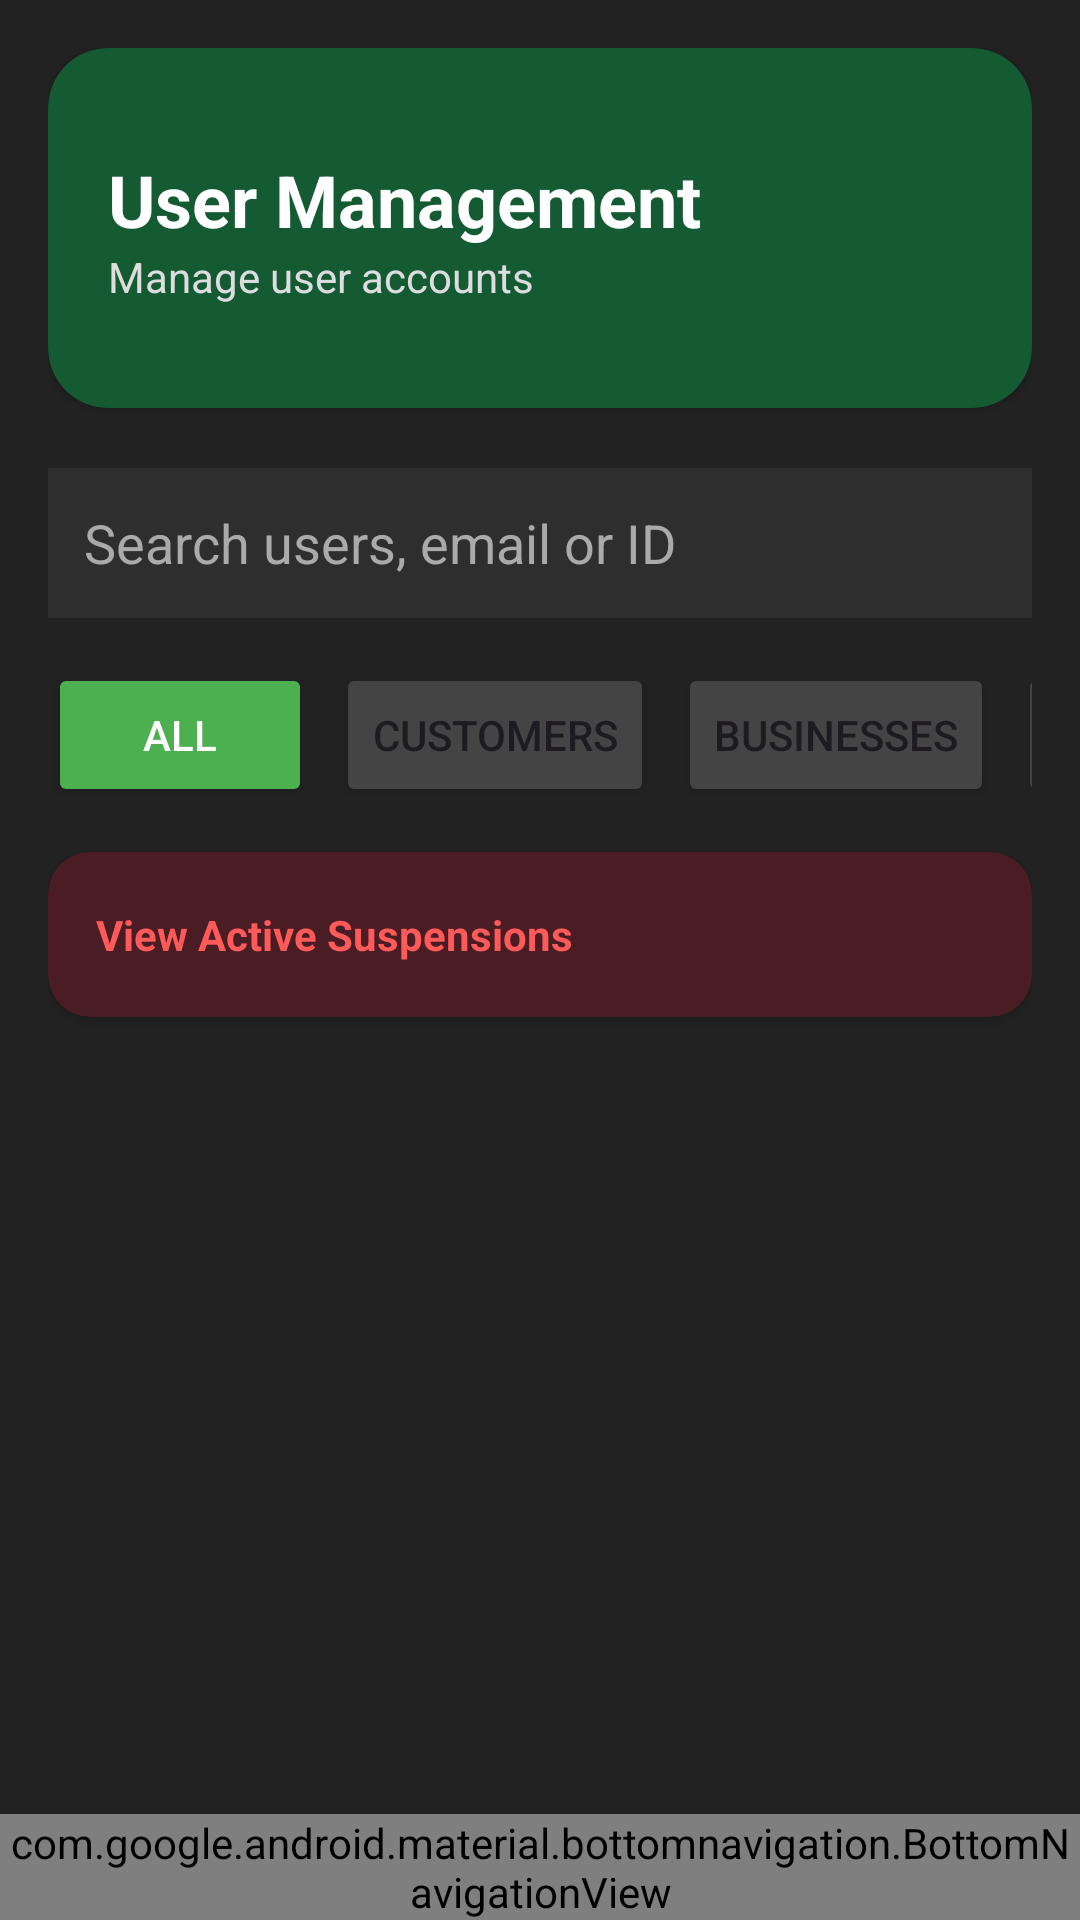

This screen was rendered from an Android layout file. Write that file and the resources it references.
<!-- AndroidManifest.xml: application theme Theme.GeoConnect -->
<!-- res/layout/activity_admin_users2.xml -->
<?xml version="1.0" encoding="utf-8"?>
<LinearLayout xmlns:android="http://schemas.android.com/apk/res/android"
    xmlns:app="http://schemas.android.com/apk/res-auto"
    android:layout_width="match_parent"
    android:layout_height="match_parent"
    android:orientation="vertical"
    android:background="#222222">

    <ScrollView
        android:layout_width="match_parent"
        android:layout_height="0dp"
        android:layout_weight="1">

        <LinearLayout
            android:layout_width="match_parent"
            android:layout_height="wrap_content"
            android:orientation="vertical"
            android:padding="16dp">

            

            <androidx.cardview.widget.CardView
                android:layout_width="match_parent"
                android:layout_height="120dp"
                app:cardCornerRadius="20dp"
                app:cardBackgroundColor="#145A32">

                <LinearLayout
                    android:layout_width="match_parent"
                    android:layout_height="match_parent"
                    android:orientation="vertical"
                    android:gravity="center_vertical"
                    android:padding="20dp">

                    <TextView
                        android:layout_width="wrap_content"
                        android:layout_height="wrap_content"
                        android:text="User Management"
                        android:textColor="#FFFFFF"
                        android:textSize="24sp"
                        android:textStyle="bold" />

                    <TextView
                        android:layout_width="wrap_content"
                        android:layout_height="wrap_content"
                        android:text="Manage user accounts"
                        android:textColor="#DDDDDD"
                        android:textSize="14sp" />

                </LinearLayout>

            </androidx.cardview.widget.CardView>

            

            <EditText
                android:id="@+id/etSearch"
                android:layout_width="match_parent"
                android:layout_height="50dp"
                android:layout_marginTop="20dp"
                android:background="#2E2E2E"
                android:hint="Search users, email or ID"
                android:padding="12dp"
                android:textColor="#FFFFFF"
                android:textColorHint="#AAAAAA" />

            

            <HorizontalScrollView
                android:layout_width="match_parent"
                android:layout_height="wrap_content"
                android:layout_marginTop="15dp"
                android:scrollbars="none">

                <LinearLayout
                    android:layout_width="wrap_content"
                    android:layout_height="wrap_content">

                    <Button
                        android:id="@+id/btnAll"
                        android:layout_width="wrap_content"
                        android:layout_height="wrap_content"
                        android:text="All"
                        android:textColor="#FFFFFF"
                        android:backgroundTint="#4CAF50"/>

                    <Button
                        android:id="@+id/btnCustomers"
                        android:layout_width="wrap_content"
                        android:layout_height="wrap_content"
                        android:text="Customers"
                        android:layout_marginStart="8dp"
                        android:backgroundTint="#444444"/>

                    <Button
                        android:id="@+id/btnBusinesses"
                        android:layout_width="wrap_content"
                        android:layout_height="wrap_content"
                        android:text="Businesses"
                        android:layout_marginStart="8dp"
                        android:backgroundTint="#444444"/>

                    <Button
                        android:id="@+id/btnFreelancers"
                        android:layout_width="wrap_content"
                        android:layout_height="wrap_content"
                        android:text="Freelancers"
                        android:layout_marginStart="8dp"
                        android:backgroundTint="#444444"/>

                </LinearLayout>

            </HorizontalScrollView>

            

            <androidx.cardview.widget.CardView
                android:layout_width="match_parent"
                android:layout_height="55dp"
                android:layout_marginTop="15dp"
                app:cardBackgroundColor="#4A1C24"
                app:cardCornerRadius="14dp">

                <LinearLayout
                    android:layout_width="match_parent"
                    android:layout_height="match_parent"
                    android:gravity="center_vertical"
                    android:paddingStart="16dp">

                    <TextView
                        android:layout_width="wrap_content"
                        android:layout_height="wrap_content"
                        android:text="View Active Suspensions"
                        android:textColor="#FF5A5A"
                        android:textStyle="bold"/>

                </LinearLayout>

            </androidx.cardview.widget.CardView>

            <LinearLayout
                android:id="@+id/usersContainer"
                android:layout_width="match_parent"
                android:layout_height="wrap_content"
                android:orientation="vertical"
                android:layout_marginTop="20dp"/>

        </LinearLayout>

    </ScrollView>

    

    <com.google.android.material.bottomnavigation.BottomNavigationView
        android:id="@+id/bottomNav"
        android:layout_width="match_parent"
        android:layout_height="wrap_content"
        android:background="#2A2A2A"
        app:itemIconTint="@color/bottom_nav_colors"
        app:itemTextColor="@color/bottom_nav_colors"
        app:labelVisibilityMode="labeled"
        app:menu="@menu/bottom_nav_menu"/>

</LinearLayout>
<!-- resources referenced by this layout -->
<resources>
  <style name="Theme.GeoConnect" parent="Base.Theme.GeoConnect" />
  <style name="Base.Theme.GeoConnect" parent="Theme.Material3.DayNight.NoActionBar">
          
          
      </style>
</resources>
